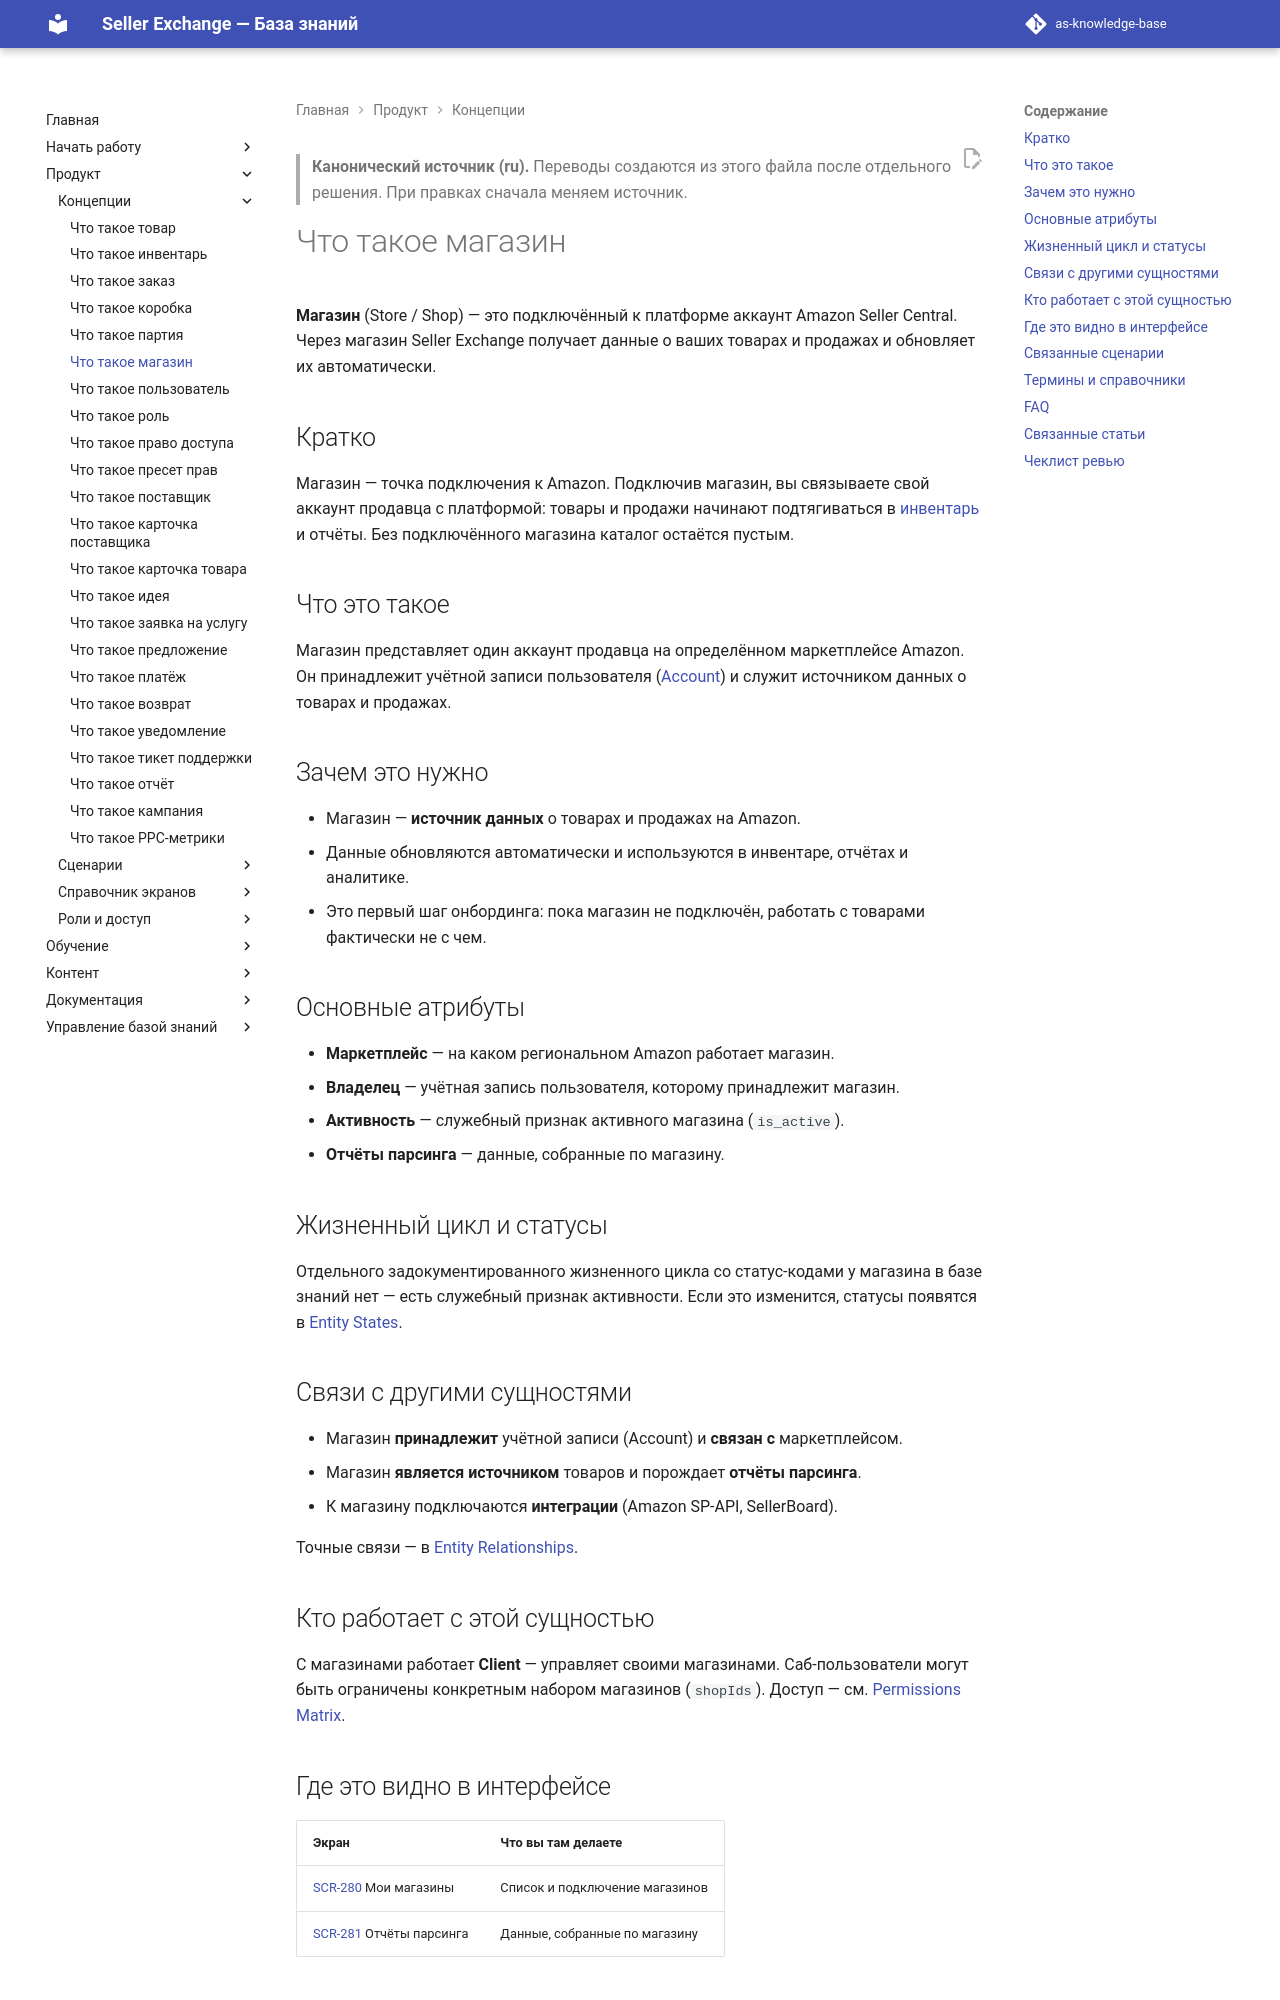

repository: elviradesign-ux/as-knowledge-base · page: articles/foundations/006-store/index.html · generator: mkdocs

---
title: "Что такое магазин"
slug: store
article_type: Foundation
series: "Foundations / Core Entities"
section: Marketplace Academy
status: approved
difficulty: beginner
locale: ru
localization_status: ru-source
audience: [Новые продавцы, Команда платформы]
roles: [Client]
modules: [Stores, Analytics]
entities: [Store, Marketplace, Account, Product, Parsing Report, Integration]
workflows: [WF-034]
related_screens: [SCR-280, SCR-281]
related_entities: [Marketplace, Account, Product, Parsing Report, Integration]
related_articles: [001-product, 002-inventory, 007-user]
seo_title: "Магазин в Seller Exchange — подключённый аккаунт Amazon"
seo_description: "Что такое магазин в Seller Exchange: подключённый аккаунт Amazon Seller Central, источник данных о товарах и продажах, и как он связан с маркетплейсом."
owner: TBD
last_updated: 2026-07-02
review_by: 2026-10-02
locales: [en, ru, zh, ua]
source_documents:
  - DOMAIN_MODEL.md (§4 Store/Shop, Marketplace, Account)
  - ENTITY_RELATIONSHIPS.md (#66–70, #73–75, #105)
  - SCREEN_CATALOG.md (SCR-280, SCR-281)
  - WORKFLOW_CATALOG.md (WF-034)
  - PERMISSIONS_MATRIX.md (Stores: Client)
validation_status: confirmed
---

> **Канонический источник (ru).** Переводы создаются из этого файла после
> отдельного решения. При правках сначала меняем источник.

# Что такое магазин

**Магазин** (Store / Shop) — это подключённый к платформе аккаунт Amazon Seller
Central. Через магазин Seller Exchange получает данные о ваших товарах и продажах
и обновляет их автоматически.

## Кратко

Магазин — точка подключения к Amazon. Подключив магазин, вы связываете свой
аккаунт продавца с платформой: товары и продажи начинают подтягиваться в
[инвентарь](002-inventory.md) и отчёты. Без подключённого магазина каталог
остаётся пустым.

## Что это такое

Магазин представляет один аккаунт продавца на определённом маркетплейсе Amazon.
Он принадлежит учётной записи пользователя ([Account](007-user.md)) и служит
источником данных о товарах и продажах.

## Зачем это нужно

- Магазин — **источник данных** о товарах и продажах на Amazon.
- Данные обновляются автоматически и используются в инвентаре, отчётах и
  аналитике.
- Это первый шаг онбординга: пока магазин не подключён, работать с товарами
  фактически не с чем.

## Основные атрибуты

- **Маркетплейс** — на каком региональном Amazon работает магазин.
- **Владелец** — учётная запись пользователя, которому принадлежит магазин.
- **Активность** — служебный признак активного магазина (`is_active`).
- **Отчёты парсинга** — данные, собранные по магазину.

## Жизненный цикл и статусы

Отдельного задокументированного жизненного цикла со статус-кодами у магазина в
базе знаний нет — есть служебный признак активности. Если это изменится, статусы
появятся в [Entity States](../../ENTITY_STATES.md).
